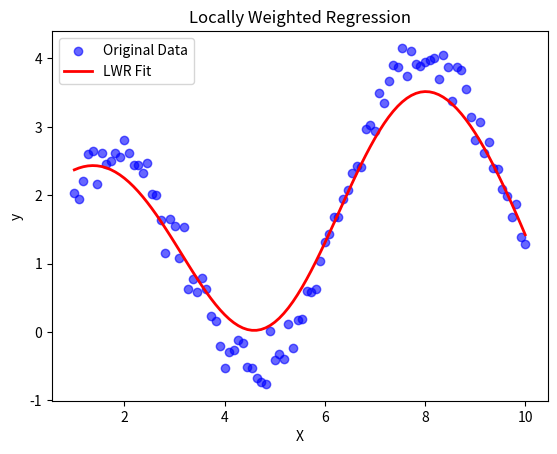

Here is the Python script that generated this plot:

import numpy as np
import matplotlib.pyplot as plt

# Generate synthetic data
np.random.seed(0)
X = np.linspace(1, 10, 100)  # 100 data points between 1 and 10
y = 2 * np.sin(X) + np.log(X) + np.random.normal(0, 0.2, 100)  # Non-linear data

# Locally Weighted Regression function
def locally_weighted_regression(X, y, query_point, c):
    m = len(X)
    X_bias = np.c_[np.ones(m), X]  # Add bias term to X
    query_bias = np.array([1, query_point])  # Bias for the query point
    
    # Calculate weights
    weights = np.exp(-((X - query_point) ** 2) / (2 * c ** 2))
    W = np.diag(weights)  # Create diagonal weight matrix
    
    # Compute beta
    beta = np.linalg.pinv(X_bias.T @ W @ X_bias) @ (X_bias.T @ W @ y)
    
    # Predict Y for the query point
    prediction = query_bias @ beta
    return prediction

# Predict over the data range
c = 0.8  # Bandwidth parameter
y_pred = np.array([locally_weighted_regression(X, y, x, c) for x in X])

# Plot original data and LWR fit
plt.scatter(X, y, color='blue', label='Original Data', alpha=0.6)
plt.plot(X, y_pred, color='red', label='LWR Fit', linewidth=2)
plt.title("Locally Weighted Regression")
plt.xlabel("X")
plt.ylabel("y")
plt.legend()
plt.show()
